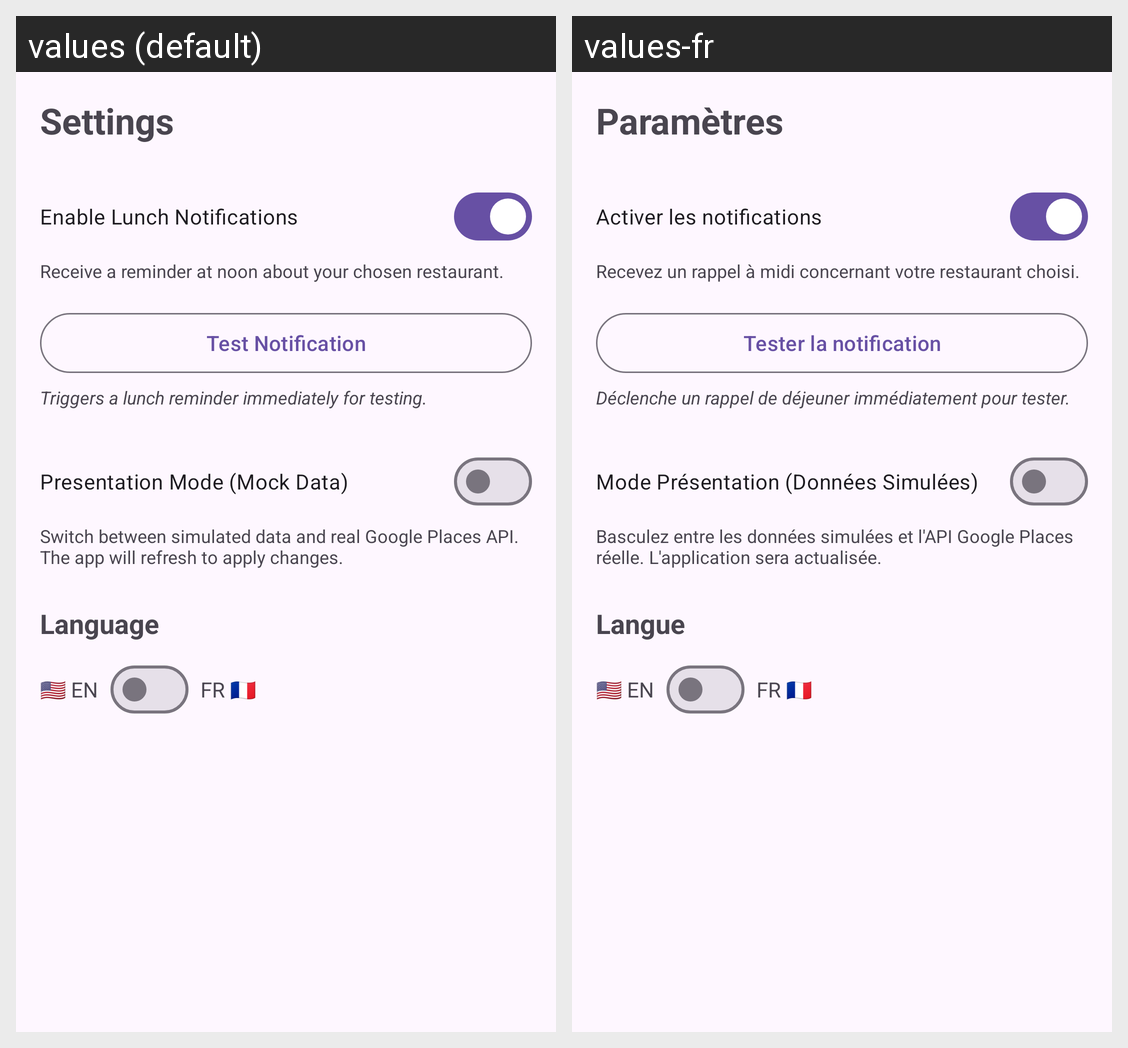

Strings drawn on this Android screen and how each of the app's shown locales translates them:
Android screen res/layout/fragment_settings.xml rendered under 2 locales, left to right: values (default), values-fr. Device: Nexus 5 (rendered at 1080×1920; each locale shown at half size, 540×960, under a caption strip naming it); theme Theme.Go4Lunch.
Strings drawn on this screen, with the default value and each locale's value (text and hints the layout hard-codes, and strings that could not be matched under every locale, appear in the picture but are not listed):

settings
  values: Settings
  values-fr: Paramètres

enable_notifications
  values: Enable Lunch Notifications
  values-fr: Activer les notifications

notifications_description
  values: Receive a reminder at noon about your chosen restaurant.
  values-fr: Recevez un rappel à midi concernant votre restaurant choisi.

test_notification
  values: Test Notification
  values-fr: Tester la notification

test_notification_desc
  values: Triggers a lunch reminder immediately for testing.
  values-fr: Déclenche un rappel de déjeuner immédiatement pour tester.

presentation_mode
  values: Presentation Mode (Mock Data)
  values-fr: Mode Présentation (Données Simulées)

presentation_mode_desc
  values: Switch between simulated data and real Google Places API. The app will refresh to apply changes.
  values-fr: Basculez entre les données simulées et l'API Google Places réelle. L'application sera actualisée.

language
  values: Language
  values-fr: Langue

english_flag
  values: 🇺🇸 EN
  values-fr: 🇺🇸 EN

french_flag
  values: FR 🇫🇷
  values-fr: FR 🇫🇷
